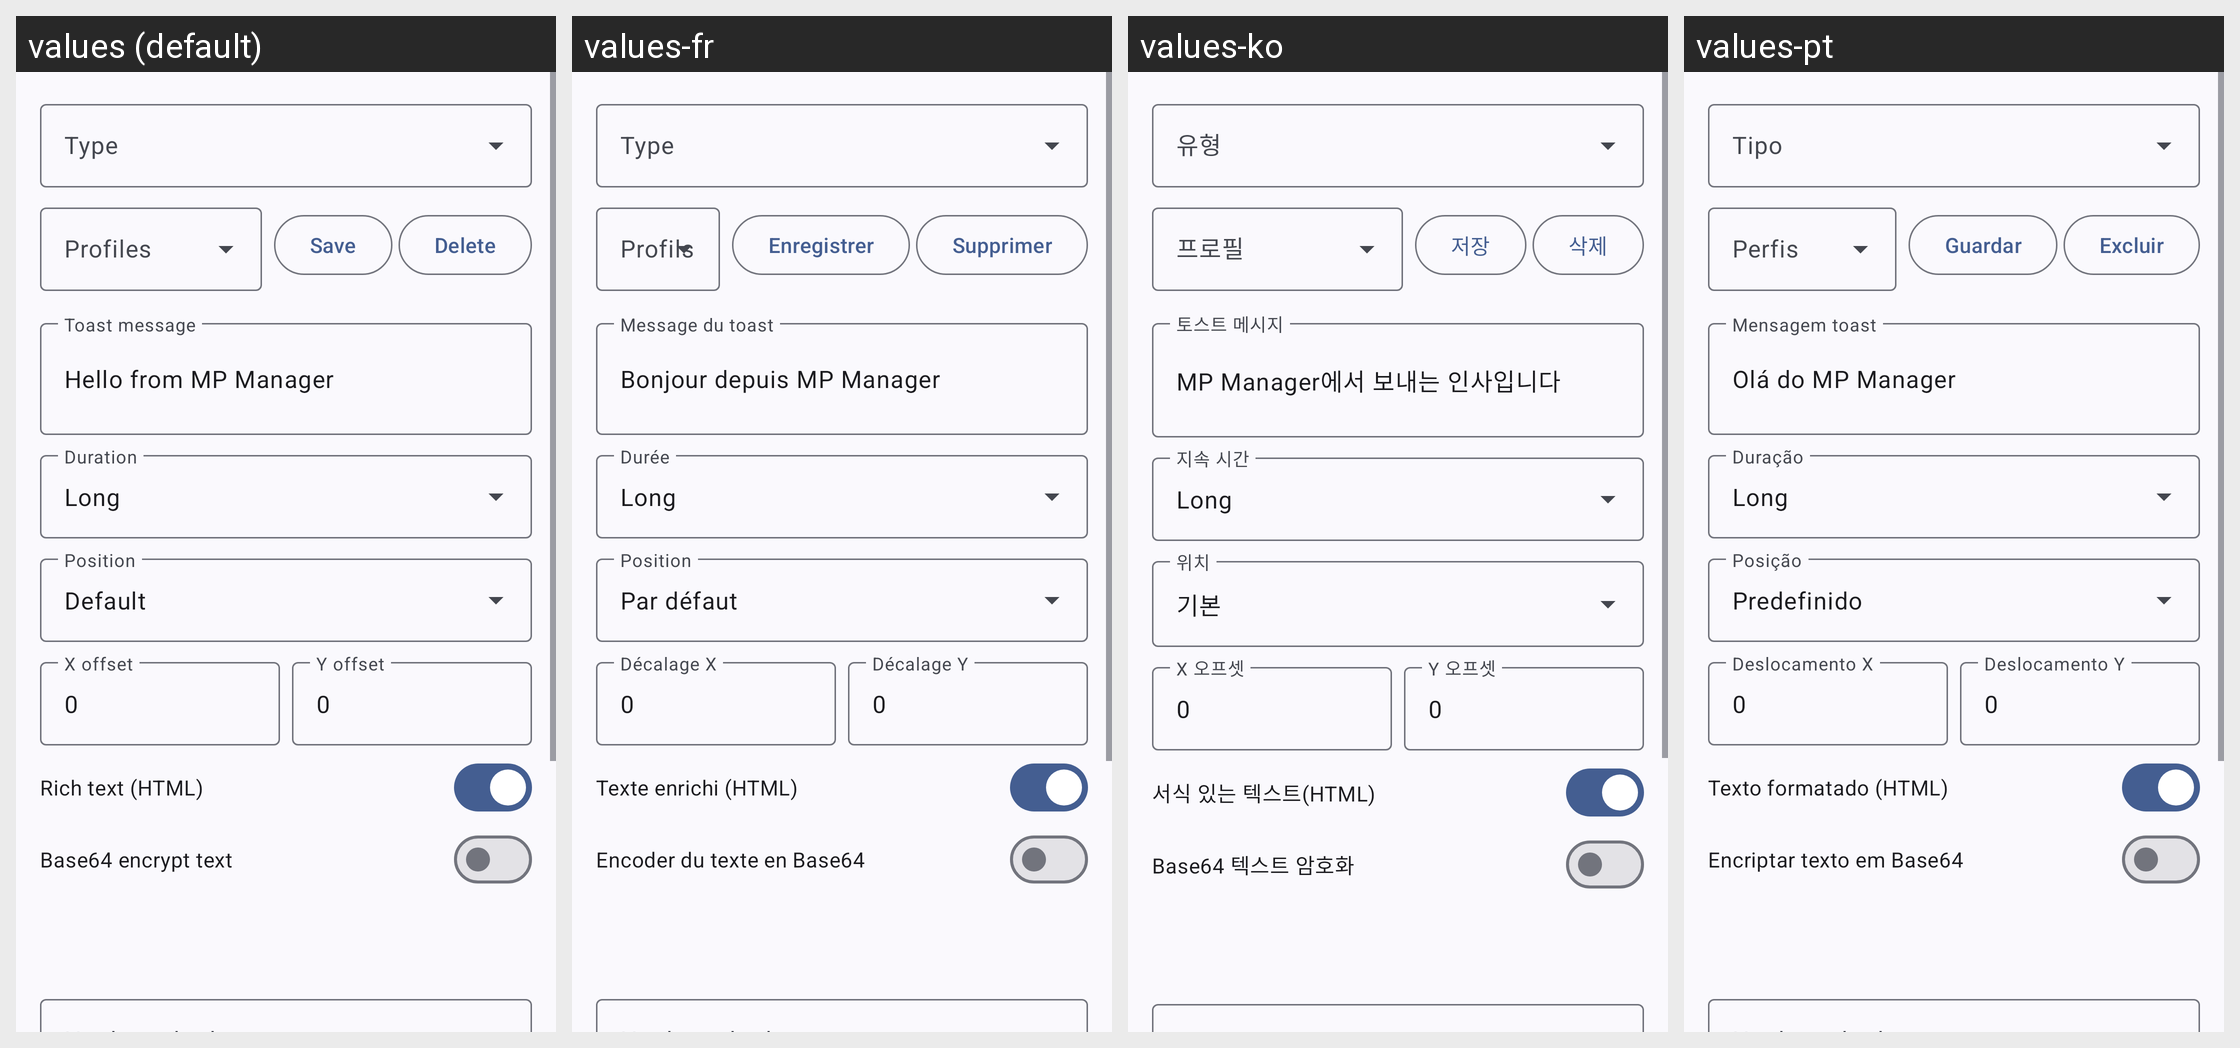

This grid shows one Android layout under several languages. Give, for every string resource on the screen, its name, the default text and each shown locale's text.
Android screen res/layout/dialog_overlay_editor.xml rendered under 4 locales, left to right: values (default), values-fr, values-ko, values-pt. Device: Nexus 5 (rendered at 1080×1920; each locale shown at half size, 540×960, under a caption strip naming it); theme Theme.MyApp.System.
Other locales in the repository, not shown: values-ar, values-de, values-es, values-fa, values-hi, values-in, values-it, values-ja, values-ru, values-th, values-tr, values-vi, values-zh-rCN.
Strings drawn on this screen, with the default value and each locale's value (text and hints the layout hard-codes, and strings that could not be matched under every locale, appear in the picture but are not listed):

type
  values: Type
  values-fr: Type
  values-ko: 유형
  values-pt: Tipo

profiles
  values: Profiles
  values-fr: Profils
  values-ko: 프로필
  values-pt: Perfis

save
  values: Save
  values-fr: Enregistrer
  values-ko: 저장
  values-pt: Guardar

delete
  values: Delete
  values-fr: Supprimer
  values-ko: 삭제
  values-pt: Excluir

toast_message
  values: Toast message
  values-fr: Message du toast
  values-ko: 토스트 메시지
  values-pt: Mensagem toast

def_msg
  values: Hello from MP Manager
  values-fr: Bonjour depuis MP Manager
  values-ko: MP Manager에서 보내는 인사입니다
  values-pt: Olá do MP Manager

def
  values: Default
  values-fr: Par défaut
  values-ko: 기본
  values-pt: Predefinido

x_offset
  values: X offset
  values-fr: Décalage X
  values-ko: X 오프셋
  values-pt: Deslocamento X

y_offset
  values: Y offset
  values-fr: Décalage Y
  values-ko: Y 오프셋
  values-pt: Deslocamento Y

rich_text_html
  values: Rich text (HTML)
  values-fr: Texte enrichi (HTML)
  values-ko: 서식 있는 텍스트(HTML)
  values-pt: Texto formatado (HTML)

base64_encrypt_text
  values: Base64 encrypt text
  values-fr: Encoder du texte en Base64
  values-ko: Base64 텍스트 암호화
  values-pt: Encriptar texto em Base64
